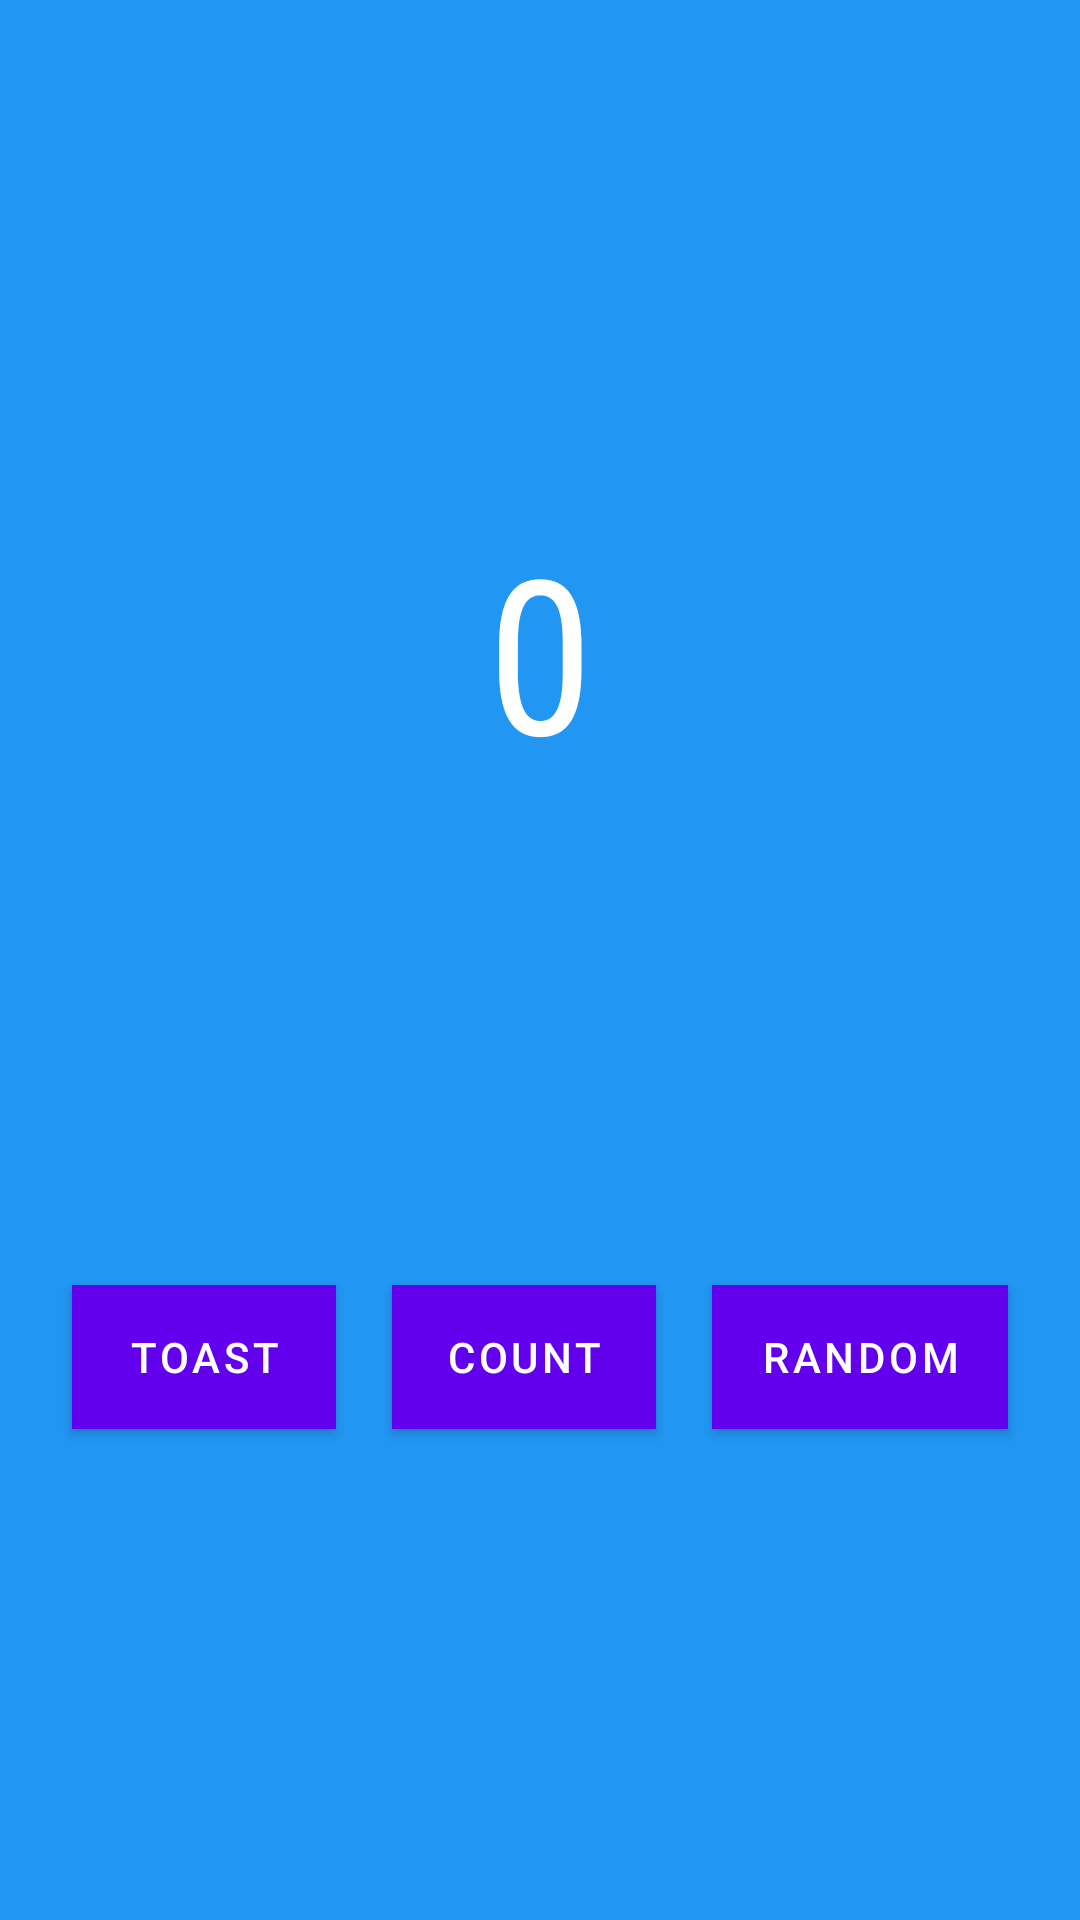

Layout XML and referenced resources for this Android screen:
<!-- AndroidManifest.xml: application theme Theme.LEARNING -->
<!-- res/layout/fragment_first.xml -->
<?xml version="1.0" encoding="utf-8"?>
<androidx.constraintlayout.widget.ConstraintLayout xmlns:android="http://schemas.android.com/apk/res/android"
    xmlns:app="http://schemas.android.com/apk/res-auto"
    xmlns:tools="http://schemas.android.com/tools"
    android:layout_width="match_parent"
    android:layout_height="match_parent"
    android:background="@color/screenBackground"
    tools:context=".FirstFragment">

    <TextView
        android:id="@+id/textview_first"
        android:layout_width="wrap_content"
        android:layout_height="wrap_content"
        android:fontFamily="sans-serif-condensed"
        android:text="@string/hello_first_fragment"
        android:textAlignment="center"
        android:textColor="@android:color/white"
        android:textSize="72sp"
        app:layout_constraintVertical_bias="0.31"
        app:layout_constraintHorizontal_bias="0.5"
        app:layout_constraintBottom_toBottomOf="parent"
        app:layout_constraintEnd_toEndOf="parent"
        app:layout_constraintStart_toStartOf="parent"
        app:layout_constraintTop_toTopOf="parent" />

    <Button
        android:id="@+id/random_button"
        android:layout_width="wrap_content"
        android:layout_height="wrap_content"
        android:layout_marginEnd="24dp"
        android:background="#493E3A"
        android:backgroundTint="#392F2F"
        android:backgroundTintMode="screen"
        android:text="@string/next"
        app:layout_constraintBottom_toBottomOf="parent"
        app:layout_constraintEnd_toEndOf="parent"
        app:layout_constraintTop_toBottomOf="@+id/textview_first" />

    <Button
        android:id="@+id/Toast_button"
        android:layout_width="wrap_content"
        android:layout_height="wrap_content"
        android:layout_marginStart="24dp"
        android:background="#493E3A"
        android:text="@string/toast_button_text"
        app:layout_constraintBottom_toBottomOf="parent"
        app:layout_constraintStart_toStartOf="parent"
        app:layout_constraintTop_toBottomOf="@+id/textview_first" />

    <Button
        android:id="@+id/count_button"
        android:layout_width="wrap_content"
        android:layout_height="wrap_content"
        android:background="#493E3A"
        android:text="@string/count_button_text"
        app:layout_constraintBottom_toBottomOf="parent"
        app:layout_constraintEnd_toStartOf="@+id/random_button"
        app:layout_constraintStart_toEndOf="@+id/Toast_button"
        app:layout_constraintTop_toBottomOf="@+id/textview_first" />
</androidx.constraintlayout.widget.ConstraintLayout>
<!-- resources referenced by this layout -->
<resources>
  <color name="screenBackground">#2196F3</color> // added the color yellow = FFEE58
  <string name="count_button_text">Count</string>
  <string name="hello_first_fragment">0</string>
  <string name="next">Random</string>
  <string name="toast_button_text">Toast</string>
  <style name="Theme.LEARNING" parent="Theme.MaterialComponents.DayNight.DarkActionBar">
          
          <item name="colorPrimary">@color/purple_500</item>
          <item name="colorPrimaryVariant">@color/purple_700</item>
          <item name="colorOnPrimary">@color/white</item>
          
          <item name="colorSecondary">@color/teal_200</item>
          <item name="colorSecondaryVariant">@color/teal_700</item>
          <item name="colorOnSecondary">@color/black</item>
          
          <item name="android:statusBarColor">?attr/colorPrimaryVariant</item>
          
      </style>
  <color name="purple_500">#FF6200EE</color>
  <color name="purple_700">#FF3700B3</color>
  <color name="white">#FFFFFFFF</color>
  <color name="teal_200">#FF03DAC5</color>
  <color name="teal_700">#FF018786</color>
  <color name="black">#FF000000</color>
</resources>
